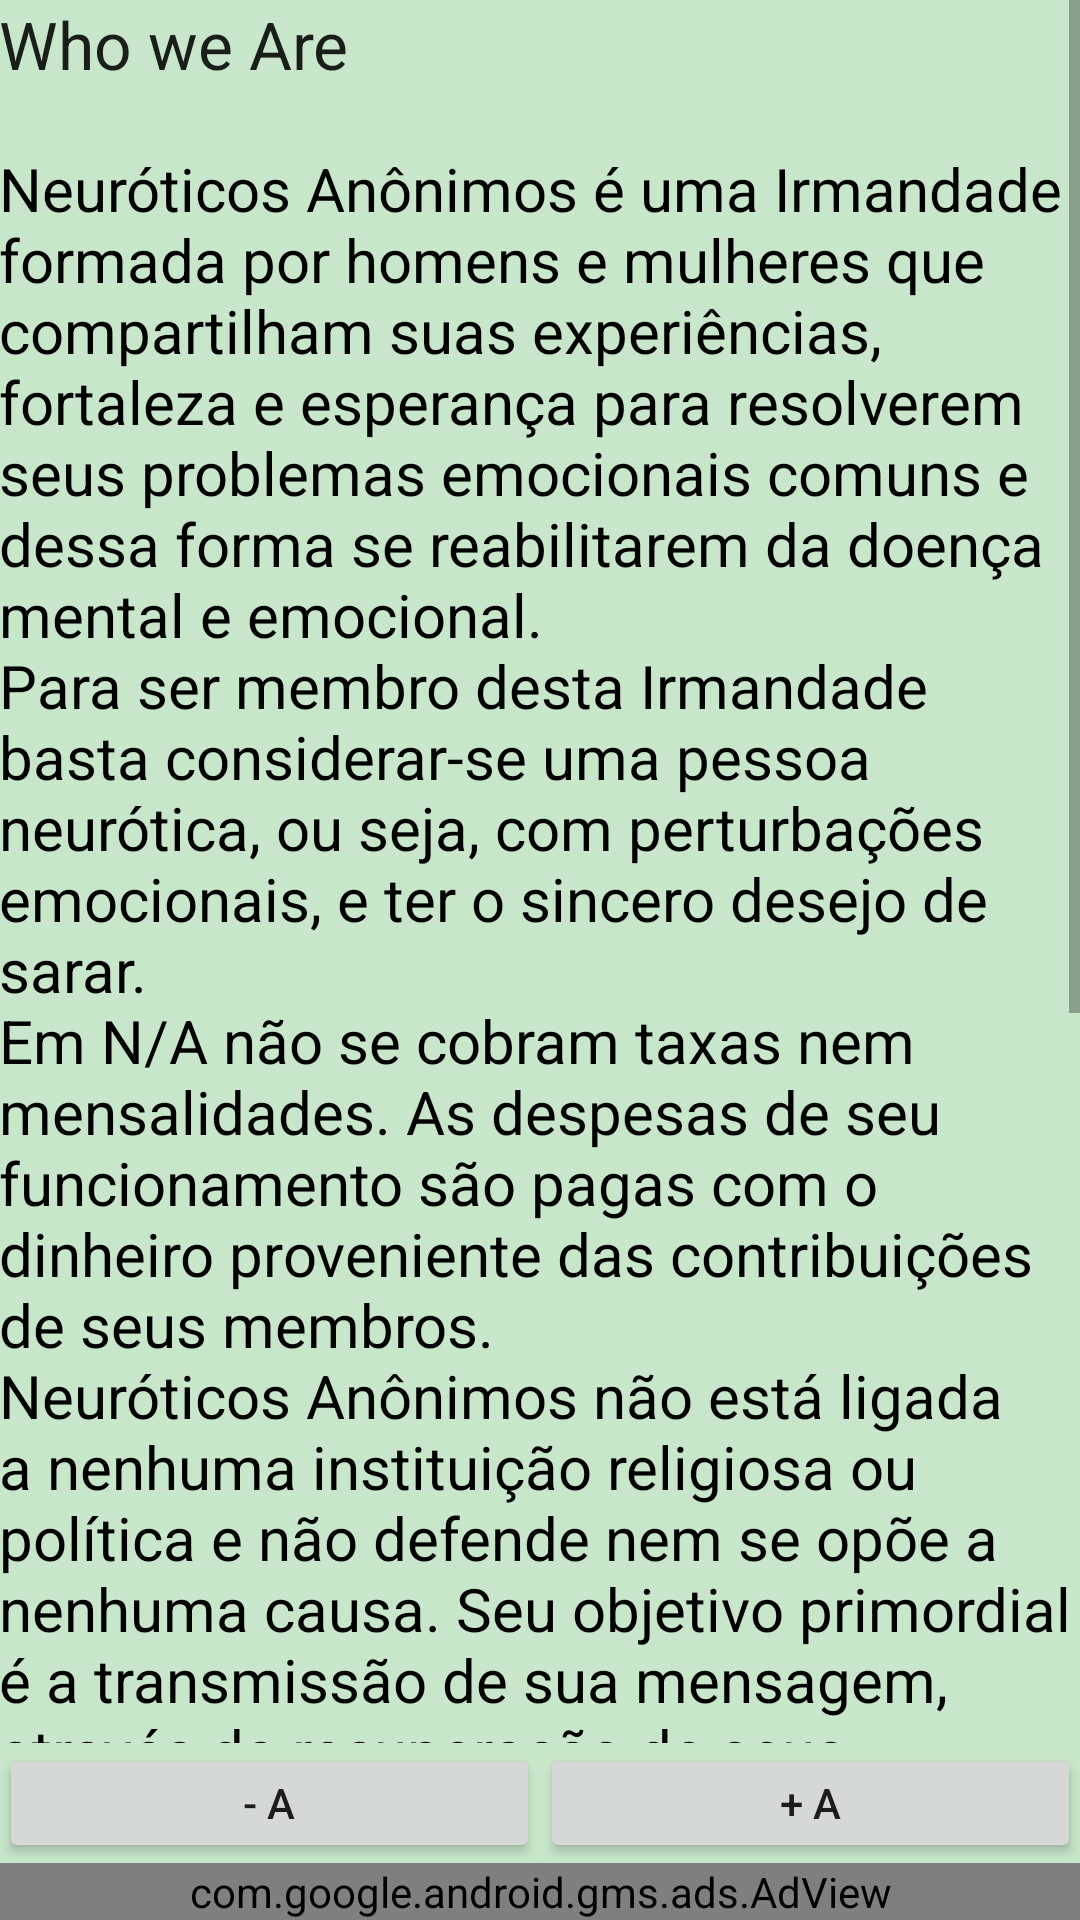

Android layout source for this screen:
<!-- AndroidManifest.xml: application theme AppTheme -->
<!-- res/layout/activity_quem_somos.xml -->
<?xml version="1.0" encoding="utf-8"?>
<RelativeLayout xmlns:android="http://schemas.android.com/apk/res/android"
    xmlns:ads="http://schemas.android.com/apk/res-auto"
    xmlns:tools="http://schemas.android.com/tools"
    android:layout_width="match_parent"
    android:layout_height="match_parent"
    android:background="#C8E6C9"
    android:paddingLeft="@dimen/activity_horizontal_margin"
    android:paddingRight="@dimen/activity_horizontal_margin"
    android:paddingTop="@dimen/activity_vertical_margin"
    tools:context="br.com.ericclauberic.na.QuemSomosActivity">

    <LinearLayout
        android:layout_width="match_parent"
        android:layout_height="match_parent"
        android:layout_above="@+id/quem_somos_activity_admob"
        android:orientation="vertical">


        <ScrollView
            android:layout_width="match_parent"
            android:layout_height="0dp"
            android:layout_weight="1">

            <LinearLayout
                android:layout_width="match_parent"
                android:layout_height="match_parent"
                android:orientation="vertical">


                <TextView
                    android:layout_width="match_parent"
                    android:layout_height="wrap_content"
                    android:layout_marginBottom="20dp"
                    android:text="@string/titulo_texto_quem_somos"
                    android:textAppearance="?android:attr/textAppearanceLarge" />

                <TextView
                    android:id="@+id/text_view_quem_somos"
                    android:layout_width="match_parent"
                    android:layout_height="wrap_content"
                    android:text="@string/texto_quem_somos"
                    android:textAppearance="?android:attr/textAppearanceMedium"
                    android:textColor="@android:color/black"
                    android:textSize="20sp" />

            </LinearLayout>
        </ScrollView>

        <LinearLayout
            android:layout_width="match_parent"
            android:layout_height="wrap_content"
            android:orientation="horizontal">

            
            
            
            
            
            
            
            
            
            
            
            
            
            

            <Button
                android:layout_width="50dp"
                android:layout_height="40dp"
                android:layout_weight="1"
                android:onClick="onClickZoomMenos"
                android:text="- A" />

            <Button
                android:layout_width="50dp"
                android:layout_height="40dp"
                android:layout_weight="1"
                android:onClick="onClickZoomMais"
                android:text="+ A" />

        </LinearLayout>
    </LinearLayout>

    <com.google.android.gms.ads.AdView
        android:id="@+id/quem_somos_activity_admob"
        android:layout_width="match_parent"
        android:layout_height="wrap_content"
        android:layout_alignParentBottom="true"
        ads:adSize="BANNER"
        ads:adUnitId="@string/banner_ad_unit_id"></com.google.android.gms.ads.AdView>

</RelativeLayout>
<!-- resources referenced by this layout -->
<resources>
  <!-- drawable zoom_mais: png bitmap (drawable-hdpi, 26241 bytes) -->
  <!-- drawable zoom_menos: png bitmap (drawable-hdpi, 13011 bytes) -->
  <string name="banner_ad_unit_id">ca-app-pub-3940256099942544/6300978111</string>
  <string name="texto_quem_somos">Neuróticos Anônimos é uma Irmandade formada por homens e mulheres que compartilham suas experiências, fortaleza e esperança para resolverem seus problemas emocionais comuns e dessa forma se reabilitarem da doença mental e emocional. \nPara ser membro desta Irmandade basta considerar-se uma pessoa neurótica, ou seja, com perturbações emocionais, e ter o sincero desejo de sarar. \nEm N/A não se cobram taxas nem mensalidades. As despesas de seu funcionamento são pagas com o dinheiro proveniente das contribuições de seus membros. \nNeuróticos Anônimos não está ligada a nenhuma instituição religiosa ou política e não defende nem se opõe a nenhuma causa. Seu objetivo primordial é a transmissão de sua mensagem, através da recuperação de seus membros, aos que necessitam de ajuda para encontrar uma vida feliz, livres da doença mental e emocional. \nAlcoólicos Anônimos bondosamente concedeu permissão a N/A para usar seus Passos e seu Programa, como já tem feito em relação a outras associações de Anônimos. \nDesejamos expressar nossa gratidão a Deus e a Alcoólicos Anônimos por nos terem proporcionado os instrumentos necessários à nossa recuperação, os quais recebemos d’Ele por intermédio deles. * N.R. ( Nota do Revisor) Na maioria dos Países de língua espanhola onde existem Grupos de N/A, a palavra empregada é Comunidade.</string>
  <string name="titulo_texto_quem_somos">Who we Are</string>
  <style name="AppTheme" parent="Theme.AppCompat.Light.DarkActionBar">
          
          
          <item name="colorPrimary">#2E7D32</item>
          <item name="colorPrimaryDark">@color/colorPrimaryDark</item>
          <item name="colorAccent">@color/colorAccent</item>
      </style>
  <color name="colorPrimaryDark">#303F9F</color>
  <color name="colorAccent">#FF4081</color>
</resources>
